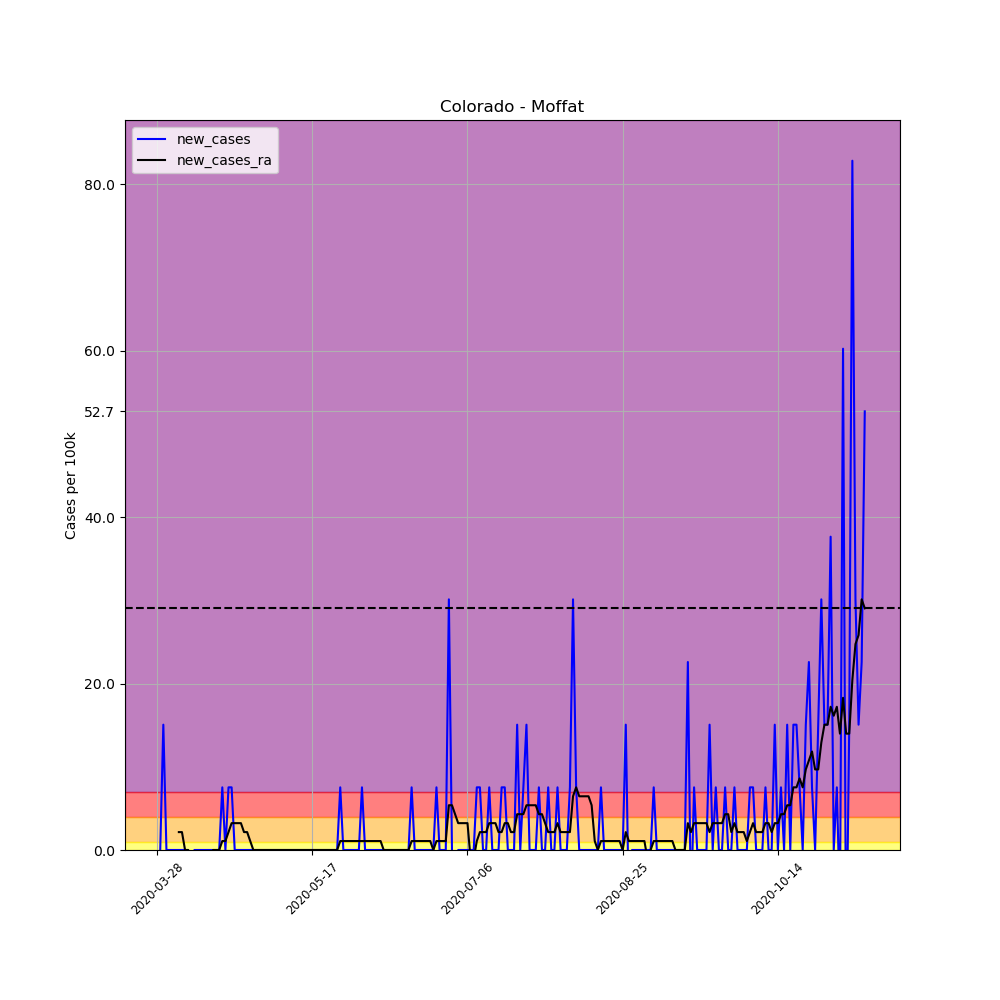

Source data for this figure (header and first rows):
, date, county, state, fips, cases, deaths, COUNTY, STNAME, CTYNAME, POPESTIMATE2019, per_100k, per_100k_ra, new_cases, new_cases_ra
417885, 2020-03-28, Moffat, Colorado, 8081, 2, 0, 81, Colorado, Moffat, 13283, 15.06, , , 
417886, 2020-03-29, Moffat, Colorado, 8081, 2, 0, 81, Colorado, Moffat, 13283, 15.06, , 0.0, 
417887, 2020-03-30, Moffat, Colorado, 8081, 4, 0, 81, Colorado, Moffat, 13283, 30.11, , 15.06, 
417888, 2020-03-31, Moffat, Colorado, 8081, 4, 0, 81, Colorado, Moffat, 13283, 30.11, , 0.0, 
417889, 2020-04-01, Moffat, Colorado, 8081, 4, 0, 81, Colorado, Moffat, 13283, 30.11, , 0.0, 
417890, 2020-04-02, Moffat, Colorado, 8081, 4, 0, 81, Colorado, Moffat, 13283, 30.11, , 0.0, 
417891, 2020-04-03, Moffat, Colorado, 8081, 4, 0, 81, Colorado, Moffat, 13283, 30.11, 25.81, 0.0, 
417892, 2020-04-04, Moffat, Colorado, 8081, 4, 0, 81, Colorado, Moffat, 13283, 30.11, 27.96, 0.0, 2.151
417893, 2020-04-05, Moffat, Colorado, 8081, 4, 0, 81, Colorado, Moffat, 13283, 30.11, 30.11, 0.0, 2.151
417894, 2020-04-06, Moffat, Colorado, 8081, 4, 0, 81, Colorado, Moffat, 13283, 30.11, 30.11, 0.0, 0.0
417895, 2020-04-07, Moffat, Colorado, 8081, 4, 0, 81, Colorado, Moffat, 13283, 30.11, 30.11, 0.0, 0.0
417896, 2020-04-08, Moffat, Colorado, 8081, 3, 0, 81, Colorado, Moffat, 13283, 22.59, 29.04, -7.528, -1.075
417897, 2020-04-09, Moffat, Colorado, 8081, 3, 0, 81, Colorado, Moffat, 13283, 22.59, 27.96, 0.0, -1.075
417898, 2020-04-10, Moffat, Colorado, 8081, 3, 0, 81, Colorado, Moffat, 13283, 22.59, 26.89, 0.0, -1.075
417899, 2020-04-11, Moffat, Colorado, 8081, 3, 0, 81, Colorado, Moffat, 13283, 22.59, 25.81, 0.0, -1.075
417900, 2020-04-12, Moffat, Colorado, 8081, 3, 0, 81, Colorado, Moffat, 13283, 22.59, 24.74, 0.0, -1.075
417901, 2020-04-13, Moffat, Colorado, 8081, 3, 0, 81, Colorado, Moffat, 13283, 22.59, 23.66, 0.0, -1.075
417902, 2020-04-14, Moffat, Colorado, 8081, 3, 0, 81, Colorado, Moffat, 13283, 22.59, 22.59, 0.0, -1.075
417903, 2020-04-15, Moffat, Colorado, 8081, 3, 0, 81, Colorado, Moffat, 13283, 22.59, 22.59, 0.0, 0.0
417904, 2020-04-16, Moffat, Colorado, 8081, 3, 0, 81, Colorado, Moffat, 13283, 22.59, 22.59, 0.0, 0.0
417905, 2020-04-17, Moffat, Colorado, 8081, 3, 0, 81, Colorado, Moffat, 13283, 22.59, 22.59, 0.0, 0.0
417906, 2020-04-18, Moffat, Colorado, 8081, 4, 0, 81, Colorado, Moffat, 13283, 30.11, 23.66, 7.528, 1.075
417907, 2020-04-19, Moffat, Colorado, 8081, 4, 0, 81, Colorado, Moffat, 13283, 30.11, 24.74, 0.0, 1.075
417908, 2020-04-20, Moffat, Colorado, 8081, 5, 0, 81, Colorado, Moffat, 13283, 37.64, 26.89, 7.528, 2.151
417909, 2020-04-21, Moffat, Colorado, 8081, 6, 0, 81, Colorado, Moffat, 13283, 45.17, 30.11, 7.528, 3.226
417910, 2020-04-22, Moffat, Colorado, 8081, 6, 0, 81, Colorado, Moffat, 13283, 45.17, 33.34, 0.0, 3.226
417911, 2020-04-23, Moffat, Colorado, 8081, 6, 0, 81, Colorado, Moffat, 13283, 45.17, 36.57, 0.0, 3.226
417912, 2020-04-24, Moffat, Colorado, 8081, 6, 0, 81, Colorado, Moffat, 13283, 45.17, 39.79, 0.0, 3.226
417913, 2020-04-25, Moffat, Colorado, 8081, 6, 0, 81, Colorado, Moffat, 13283, 45.17, 41.94, 0.0, 2.151
417914, 2020-04-26, Moffat, Colorado, 8081, 6, 0, 81, Colorado, Moffat, 13283, 45.17, 44.1, 0.0, 2.151
417915, 2020-04-27, Moffat, Colorado, 8081, 6, 0, 81, Colorado, Moffat, 13283, 45.17, 45.17, 0.0, 1.075
417916, 2020-04-28, Moffat, Colorado, 8081, 6, 0, 81, Colorado, Moffat, 13283, 45.17, 45.17, 0.0, 0.0
417917, 2020-04-29, Moffat, Colorado, 8081, 6, 0, 81, Colorado, Moffat, 13283, 45.17, 45.17, 0.0, 0.0
417918, 2020-04-30, Moffat, Colorado, 8081, 6, 0, 81, Colorado, Moffat, 13283, 45.17, 45.17, 0.0, 0.0
417919, 2020-05-01, Moffat, Colorado, 8081, 6, 0, 81, Colorado, Moffat, 13283, 45.17, 45.17, 0.0, 0.0
417920, 2020-05-02, Moffat, Colorado, 8081, 6, 0, 81, Colorado, Moffat, 13283, 45.17, 45.17, 0.0, 0.0
417921, 2020-05-03, Moffat, Colorado, 8081, 6, 0, 81, Colorado, Moffat, 13283, 45.17, 45.17, 0.0, 0.0
417922, 2020-05-04, Moffat, Colorado, 8081, 6, 0, 81, Colorado, Moffat, 13283, 45.17, 45.17, 0.0, 0.0
417923, 2020-05-05, Moffat, Colorado, 8081, 6, 0, 81, Colorado, Moffat, 13283, 45.17, 45.17, 0.0, 0.0
417924, 2020-05-06, Moffat, Colorado, 8081, 6, 0, 81, Colorado, Moffat, 13283, 45.17, 45.17, 0.0, 0.0
417925, 2020-05-07, Moffat, Colorado, 8081, 6, 0, 81, Colorado, Moffat, 13283, 45.17, 45.17, 0.0, 0.0
417926, 2020-05-08, Moffat, Colorado, 8081, 6, 0, 81, Colorado, Moffat, 13283, 45.17, 45.17, 0.0, 0.0
417927, 2020-05-09, Moffat, Colorado, 8081, 6, 0, 81, Colorado, Moffat, 13283, 45.17, 45.17, 0.0, 0.0
417928, 2020-05-10, Moffat, Colorado, 8081, 6, 0, 81, Colorado, Moffat, 13283, 45.17, 45.17, 0.0, 0.0
417929, 2020-05-11, Moffat, Colorado, 8081, 6, 0, 81, Colorado, Moffat, 13283, 45.17, 45.17, 0.0, 0.0
417930, 2020-05-12, Moffat, Colorado, 8081, 6, 0, 81, Colorado, Moffat, 13283, 45.17, 45.17, 0.0, 0.0
417931, 2020-05-13, Moffat, Colorado, 8081, 6, 0, 81, Colorado, Moffat, 13283, 45.17, 45.17, 0.0, 0.0
417932, 2020-05-14, Moffat, Colorado, 8081, 6, 0, 81, Colorado, Moffat, 13283, 45.17, 45.17, 0.0, 0.0
417933, 2020-05-15, Moffat, Colorado, 8081, 6, 0, 81, Colorado, Moffat, 13283, 45.17, 45.17, 0.0, 0.0
417934, 2020-05-16, Moffat, Colorado, 8081, 6, 0, 81, Colorado, Moffat, 13283, 45.17, 45.17, 0.0, 0.0
417935, 2020-05-17, Moffat, Colorado, 8081, 6, 0, 81, Colorado, Moffat, 13283, 45.17, 45.17, 0.0, 0.0
417936, 2020-05-18, Moffat, Colorado, 8081, 6, 0, 81, Colorado, Moffat, 13283, 45.17, 45.17, 0.0, 0.0
417937, 2020-05-19, Moffat, Colorado, 8081, 6, 0, 81, Colorado, Moffat, 13283, 45.17, 45.17, 0.0, 0.0
417938, 2020-05-20, Moffat, Colorado, 8081, 6, 0, 81, Colorado, Moffat, 13283, 45.17, 45.17, 0.0, 0.0
417939, 2020-05-21, Moffat, Colorado, 8081, 6, 0, 81, Colorado, Moffat, 13283, 45.17, 45.17, 0.0, 0.0
417940, 2020-05-22, Moffat, Colorado, 8081, 6, 0, 81, Colorado, Moffat, 13283, 45.17, 45.17, 0.0, 0.0
417941, 2020-05-23, Moffat, Colorado, 8081, 6, 0, 81, Colorado, Moffat, 13283, 45.17, 45.17, 0.0, 0.0
417942, 2020-05-24, Moffat, Colorado, 8081, 6, 0, 81, Colorado, Moffat, 13283, 45.17, 45.17, 0.0, 0.0
417943, 2020-05-25, Moffat, Colorado, 8081, 6, 0, 81, Colorado, Moffat, 13283, 45.17, 45.17, 0.0, 0.0
417944, 2020-05-26, Moffat, Colorado, 8081, 7, 0, 81, Colorado, Moffat, 13283, 52.7, 46.25, 7.528, 1.075
... 169 more rows
